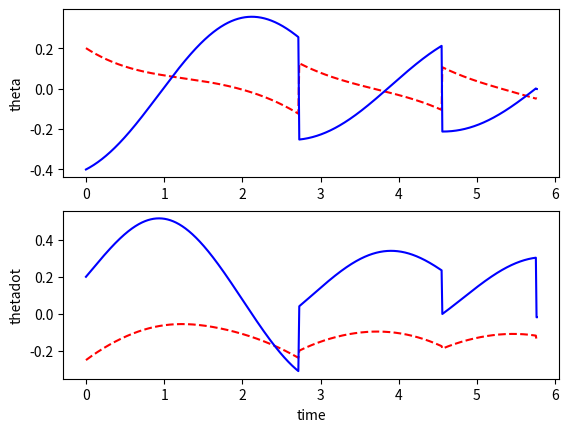

Source code (Python):
from matplotlib import pyplot as plt
import numpy as np
import math
from scipy import interpolate
from scipy.integrate import odeint
from scipy.integrate import solve_ivp
from scipy.optimize import fsolve


class parameters:

    def __init__(self):

        self.g = 1
        self.m = 0.5
        self.M = 1
        self.I = 0.02
        self.l = 1.0
        self.c = 0.5
        self.gam = 0.01
        self.pause = 0.01
        self.fps = 10


def sin(angle):
    return np.sin(angle)


def cos(angle):
    return np.cos(angle)


def animate(t, z, parms):
    # interpolation
    data_pts = 1/parms.fps
    t_interp = np.arange(t[0], t[len(t)-1], data_pts)
    [m, n] = np.shape(z)
    shape = (len(t_interp), n)
    z_interp = np.zeros(shape)

    for i in range(0, n):
        f = interpolate.interp1d(t, z[:, i])
        z_interp[:, i] = f(t_interp)

    l = parms.l
    c = parms.c

    min_xh = min(z[:, 4])
    max_xh = max(z[:, 4])
    dist_travelled = max_xh - min_xh
    camera_rate = dist_travelled/len(t_interp)

    window_xmin = -1*l
    window_xmax = 1*l
    window_ymin = -0.1
    window_ymax = 1.1*l

    R1 = np.array([min_xh - l, 0])
    R2 = np.array([max_xh + l, 0])

    ramp, = plt.plot([R1[0], R2[0]], [R1[1], R2[1]], linewidth=5, color='black')

    # plot
    for i in range(0, len(t_interp)):
        theta1 = z_interp[i, 0]
        theta2 = z_interp[i, 2]
        xh = z_interp[i, 4]
        yh = z_interp[i, 5]

        H = np.array([xh, yh])
        C1 = np.array([xh+l*sin(theta1), yh-l*cos(theta1)])
        G1 = np.array([xh+c*sin(theta1), yh-c*cos(theta1)])
        C2 = np.array([xh+l*sin(theta1+theta2), yh-l*cos(theta1+theta2)])
        G2 = np.array([xh+c*sin(theta1+theta2), yh-c*cos(theta1+theta2)])

        hip, = plt.plot(H[0], H[1], color='black', marker='o', markersize=10)
        leg1, = plt.plot([H[0], C1[0]], [H[1], C1[1]], linewidth=5, color='red')
        leg2, = plt.plot([H[0], C2[0]], [H[1], C2[1]], linewidth=5, color='red')
        com1, = plt.plot(G1[0], G1[1], color='black', marker='o', markersize=5)
        com2, = plt.plot(G2[0], G2[1], color='black', marker='o', markersize=5)

        window_xmin = window_xmin + camera_rate
        window_xmax = window_xmax + camera_rate
        plt.xlim(window_xmin, window_xmax)
        plt.ylim(window_ymin, window_ymax)
        plt.gca().set_aspect('equal')

        plt.pause(parms.pause)
        hip.remove()
        leg1.remove()
        leg2.remove()
        com1.remove()
        com2.remove()

    plt.close()


def n_steps(t0, z0, parms, steps):

    z = z0
    t = t0

    theta1 = z0[0]
    
    l = parms.l

    xh = 0
    yh = l*cos(theta1)
    xh_start = xh
    zz = np.append(z0,np.array([xh, yh]))

    for i in range(0, steps):
        [z_temp, t_temp] = one_step(t0, z0, parms)
        [mm, nn] = np.shape(z_temp)
        zz_temp = np.zeros((mm, 6))
        for j in range(0, mm):
            xh = xh_start + l*sin(z_temp[0, 0]) - l*sin(z_temp[j, 0])
            yh = l*cos(z_temp[j, 0])
            zz_temp[j, :] = np.append(z_temp[j,:],np.array([xh, yh]))

        xh_start = zz_temp[mm-2, 4]

        if i == 0:
            # z = np.concatenate(([z], z_temp[1:mm-1,:]), axis=0)
            t = np.concatenate(([t], t_temp[1:mm-1]), axis=0)
            zz = np.concatenate(([zz], zz_temp[1:mm-1, :]), axis=0)
        else:
            # z = np.concatenate((z, z_temp[1:mm-1,:]), axis=0)
            t = np.concatenate((t, t_temp[1:mm-1]), axis=0)
            zz = np.concatenate((zz, zz_temp[1:mm-1, :]), axis=0)

        theta1 = z_temp[mm-1, 0]
        omega1 = z_temp[mm-1, 1]
        theta2 = z_temp[mm-1, 2]
        omega2 = z_temp[mm-1, 3]

        z0 = np.array([theta1, omega1, theta2, omega2])
        t0 = t_temp[mm-1]

    return zz, t


def one_step(t0, z0, parms):

    tf = t0 + 4
    t = np.linspace(t0, tf, 1001)
    collision.terminal = True
    # contact.direction = -1

    # error correction을 위해 RK45를 사용
    sol = solve_ivp(
        single_stance, [t0, tf], z0, method='RK45', t_eval=t,
        dense_output=True, events=collision, atol=1e-13, rtol=1e-12,
        args=(parms.M,parms.m,parms.I,parms.l,parms.c,parms.g,parms.gam)
    )

    # get solution at different time steps from sol.y
    [m, n] = np.shape(sol.y)
    shape = (n, m)
    t = sol.t
    z = np.zeros(shape)

    # get event from sol.y_events and exact time sol.t_events
    [mm, nn, pp] = np.shape(sol.y_events)
    tt_last_event = sol.t_events[mm-1]
    yy_last_event = sol.y_events[mm-1]

    # save data in z
    for i in range(0, m):
        z[:, i] = sol.y[i, :]

    #get state before footstrike using events
    t_end = tt_last_event[0]
    theta1 = yy_last_event[0, 0]
    omega1 = yy_last_event[0, 1]
    theta2 = yy_last_event[0, 2]
    omega2 = yy_last_event[0, 3]

    zminus = np.array([theta1, omega1, theta2, omega2])

    # return state after footstrike
    zplus = footstrike(t_end, zminus, parms)

    # replace last entry in z and t
    t[n-1] = t_end
    z[n-1, 0] = zplus[0]
    z[n-1, 1] = zplus[1]
    z[n-1, 2] = zplus[2]
    z[n-1, 3] = zplus[3]

    return z, t


def collision(t, z, M, m, I, l, c, g, gam):

    theta1, omega1, theta2, omega2 = z

    # allow legs to pass through for small hip angles
    # (taken care in real walker using stepping stones)
    if (theta1 > -0.05):
        gstop = 1
    else:
        gstop = theta2 + 2*theta1

    return gstop


def footstrike(t, z, parms):

    theta1_n,omega1_n,theta2_n,omega2_n = z

    theta1 = theta1_n + theta2_n;
    theta2 = -theta2_n;

    M = parms.M
    m = parms.m
    I = parms.I
    l = parms.l
    c = parms.c
    g = parms.g
    gam = parms.gam

    J11 =  1
    J12 =  0
    J13 =  l*(-cos(theta1_n) + cos(theta1_n + theta2_n))
    J14 =  l*cos(theta1_n + theta2_n)
    J21 =  0
    J22 =  1
    J23 =  l*(-sin(theta1_n) + sin(theta1_n + theta2_n))
    J24 =  l*sin(theta1_n + theta2_n)

    J = np.array([[J11, J12, J13, J14], [J21,J22,J23,J24]])

    A11 =  1.0*M + 2.0*m
    A12 =  0
    A13 =  -1.0*M*l*cos(theta1_n) + m*(c - l)*cos(theta1_n) + 1.0*m*(c*cos(theta1_n + theta2_n) - l*cos(theta1_n))
    A14 =  1.0*c*m*cos(theta1_n + theta2_n)
    A21 =  0
    A22 =  1.0*M + 2.0*m
    A23 =  -1.0*M*l*sin(theta1_n) + m*(c - l)*sin(theta1_n) + m*(c*sin(theta1_n + theta2_n) - l*sin(theta1_n))
    A24 =  1.0*c*m*sin(theta1_n + theta2_n)
    A31 =  -1.0*M*l*cos(theta1_n) + m*(c - l)*cos(theta1_n) + 1.0*m*(c*cos(theta1_n + theta2_n) - l*cos(theta1_n))
    A32 =  -1.0*M*l*sin(theta1_n) + m*(c - l)*sin(theta1_n) + m*(c*sin(theta1_n + theta2_n) - l*sin(theta1_n))
    A33 =  2.0*I + M*l**2 + m*(c - l)**2 + m*(c**2 - 2*c*l*cos(theta2_n) + l**2)
    A34 =  1.0*I + c*m*(c - l*cos(theta2_n))
    A41 =  1.0*c*m*cos(theta1_n + theta2_n)
    A42 =  1.0*c*m*sin(theta1_n + theta2_n)
    A43 =  1.0*I + c*m*(c - l*cos(theta2_n))
    A44 =  1.0*I + c**2*m
    A_n_hs = np.array([[A11, A12, A13, A14], [A21, A22, A23, A24], [A31, A32, A33, A34], [A41, A42, A43, A44]])

    X_n_hs = np.array([0, 0, omega1_n, omega2_n])
    b_temp  = A_n_hs.dot(X_n_hs)
    b_hs = np.block([ b_temp, 0, 0 ])
    zeros_22 = np.zeros((2,2))
    A_hs = np.block([[A_n_hs, -np.transpose(J)] , [ J, zeros_22] ])
    invA_hs = np.linalg.inv(A_hs)
    X_hs = invA_hs.dot(b_hs)
    omega1 = X_hs[2] + X_hs[3]
    omega2 = -X_hs[3]

    return [theta1,omega1,theta2,omega2]

def single_stance(t, z, M,m,I,l,c,g,gam):

    theta1,omega1,theta2,omega2 = z

    A11 =  2.0*I + M*l**2 + m*(c - l)**2 + m*(c**2 - 2*c*l*cos(theta2) + l**2)
    A12 =  1.0*I + c*m*(c - l*cos(theta2))
    A21 =  1.0*I + c*m*(c - l*cos(theta2))
    A22 =  1.0*I + c**2*m

    b1 =  -M*g*l*sin(gam - theta1) + c*g*m*sin(gam - theta1) - c*g*m*sin(-gam + theta1 + theta2) - 2*c*l*m*omega1*omega2*sin(theta2) - c*l*m*omega2**2*sin(theta2) - 2*g*l*m*sin(gam - theta1)
    b2 =  1.0*c*m*(-g*sin(-gam + theta1 + theta2) + l*omega1**2*sin(theta2))

    A_ss = np.array([[A11, A12], [A21,A22]])
    b_ss = np.array([b1,b2])

    invA_ss = np.linalg.inv(A_ss)
    thetaddot = invA_ss.dot(b_ss)
    alpha1 = thetaddot[0]
    alpha2 = thetaddot[1]

    return [omega1,alpha1,omega2,alpha2]


parms = parameters();

# this initial condition leads to periodic walking
# q1 = 0.162597833780035;
# u1 = -0.231869638058927;
# q2 = -0.325195667560070;
# u2 = 0.037978468073736;

# an initial guess
# initial angle and speed
q1 = 0.2
u1 = -0.25
q2 = -0.4
u2 = 0.2
z0 = np.array([q1,u1,q2,u2])

t0 = 0;
steps = 4;
[z,t] = n_steps(t0,z0,parms,steps)

animate(t,z,parms)

if (1):
    plt.figure(1)
    plt.subplot(2,1,1)
    plt.plot(t,z[:,0],'r--')
    plt.plot(t,z[:,2],'b')
    plt.ylabel('theta')
    plt.subplot(2,1,2)
    plt.plot(t,z[:,1],'r--')
    plt.plot(t,z[:,3],'b')
    plt.ylabel('thetadot')
    plt.xlabel('time')

    plt.figure(2)
    plt.subplot(2,1,1)
    plt.plot(t,z[:,4],'b')
    plt.ylabel('xh')
    plt.subplot(2,1,2)
    plt.plot(t,z[:,5],'b')
    plt.ylabel('yh')
    plt.xlabel('time')

    # plt.show()
    plt.show(block=False)
    plt.pause(3)
    plt.close()
